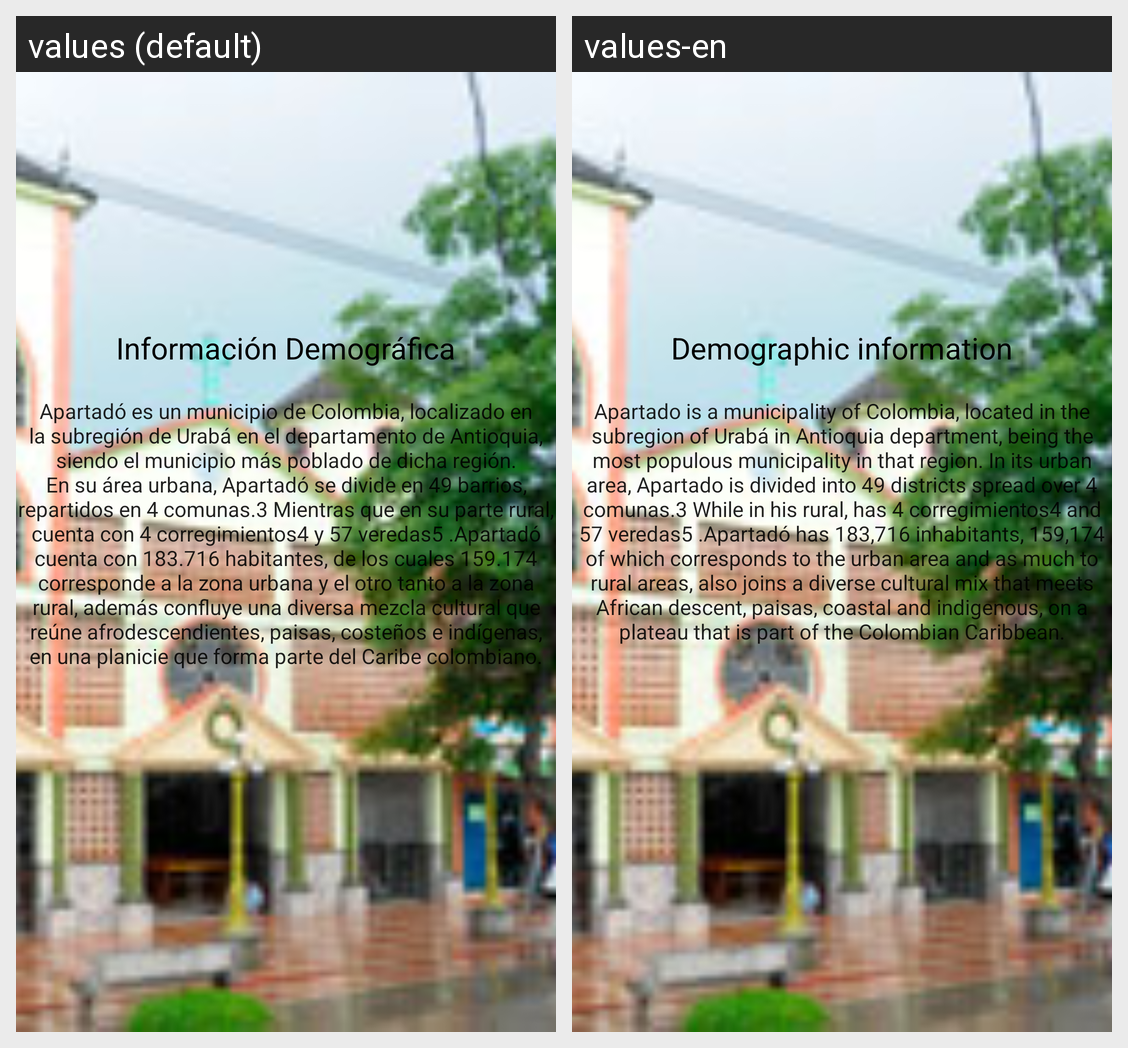

This grid shows one Android layout under two languages. Give, for every string resource on the screen, its name, the default text and each shown locale's text.
Android screen res/layout/activity_demografica.xml rendered under 2 locales, left to right: values (default), values-en. Device: Nexus 5 (rendered at 1080×1920; each locale shown at half size, 540×960, under a caption strip naming it); theme AppTheme.
Strings drawn on this screen, with the default value and each locale's value (text and hints the layout hard-codes, and strings that could not be matched under every locale, appear in the picture but are not listed):

demo
  values: Información Demográfica
  values-en: Demographic information

demoInfo
  values: Apartadó es un municipio de Colombia, localizado en la subregión de Urabá en el departamento de Antioquia, siendo el municipio más poblado de dicha región. En su área urbana, Apartadó se divide en 49 barrios, repartidos en 4 comunas.3 Mientras que en su parte rural, cuenta con 4 corregimientos4 y 57 veredas5 .Apartadó cuenta con 183.716 habitantes, de los cuales 159.174 corresponde a la zona …[clipped]
  values-en: Apartado is a municipality of Colombia, located in the subregion of Urabá in Antioquia department, being the most populous municipality in that region. In its urban area, Apartado is divided into 49 districts spread over 4 comunas.3 While in his rural, has 4 corregimientos4 and 57 veredas5 .Apartadó has 183,716 inhabitants, 159,174 of which corresponds to the urban area and as much to rural …[clipped]
